2-way image classification set "dataset" from GitHub (melekcatal/CNN_Siniflandirma); label vocabulary: fare disi, kelebek.

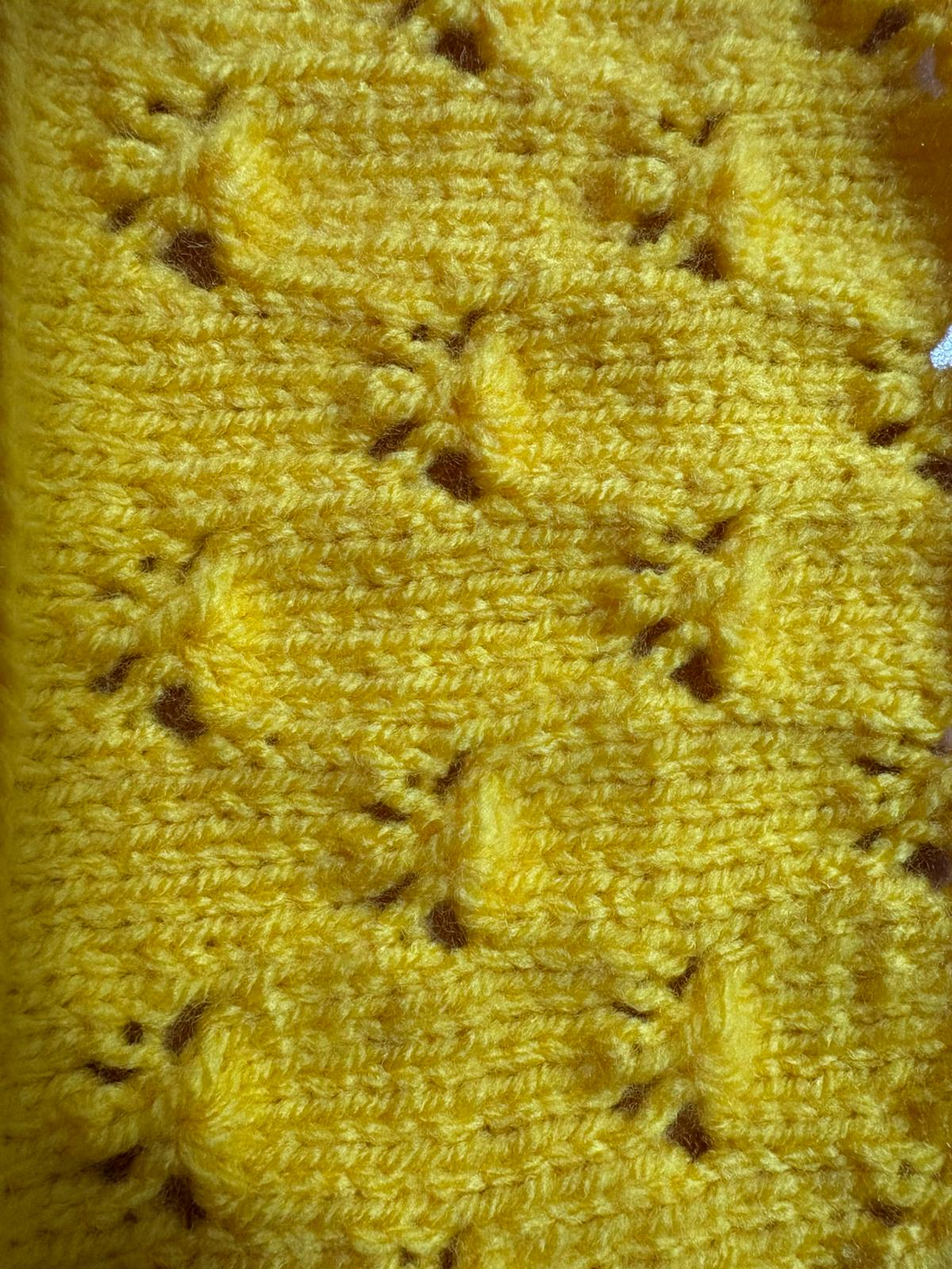
Label: kelebek

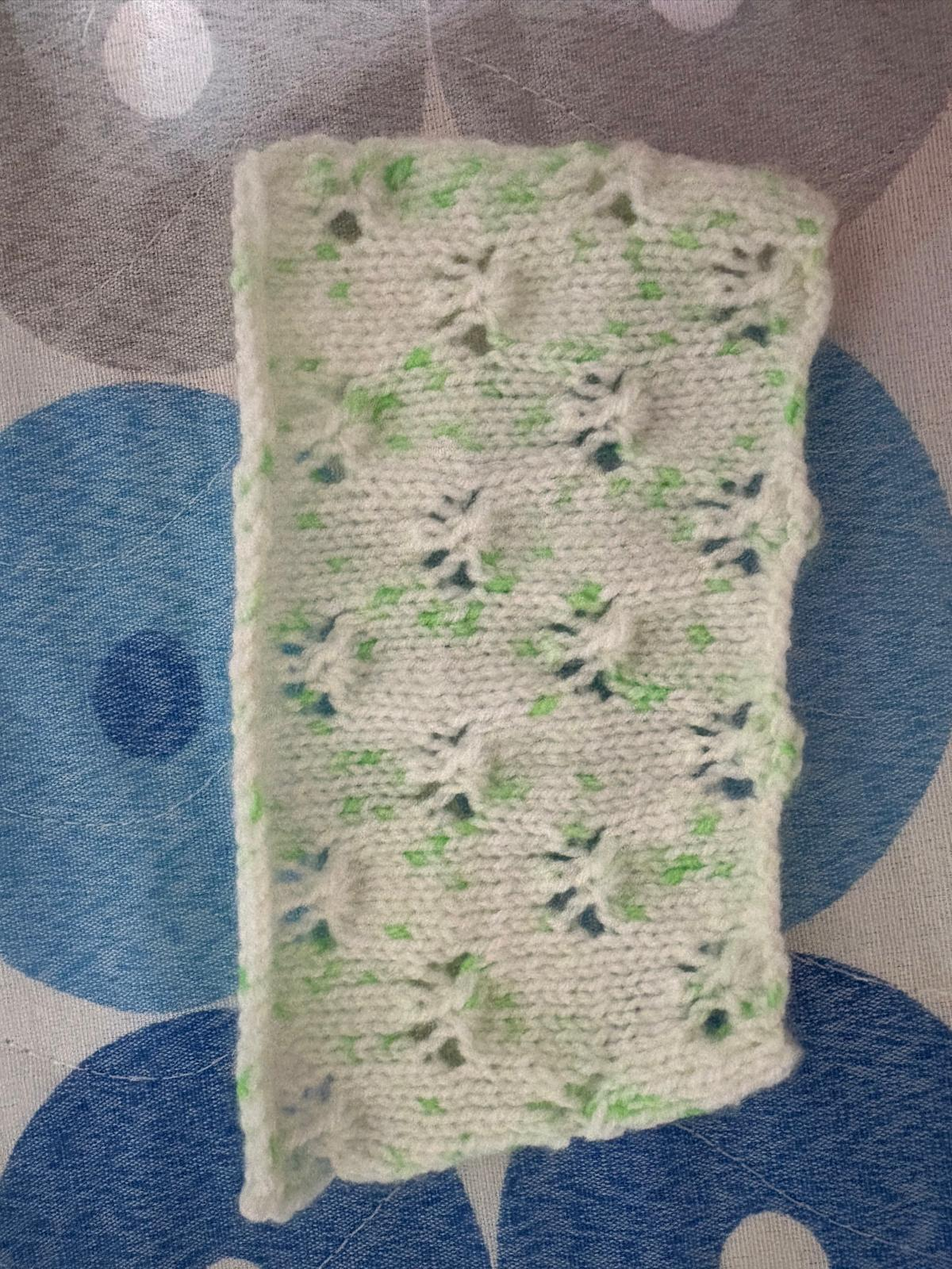
Label: kelebek

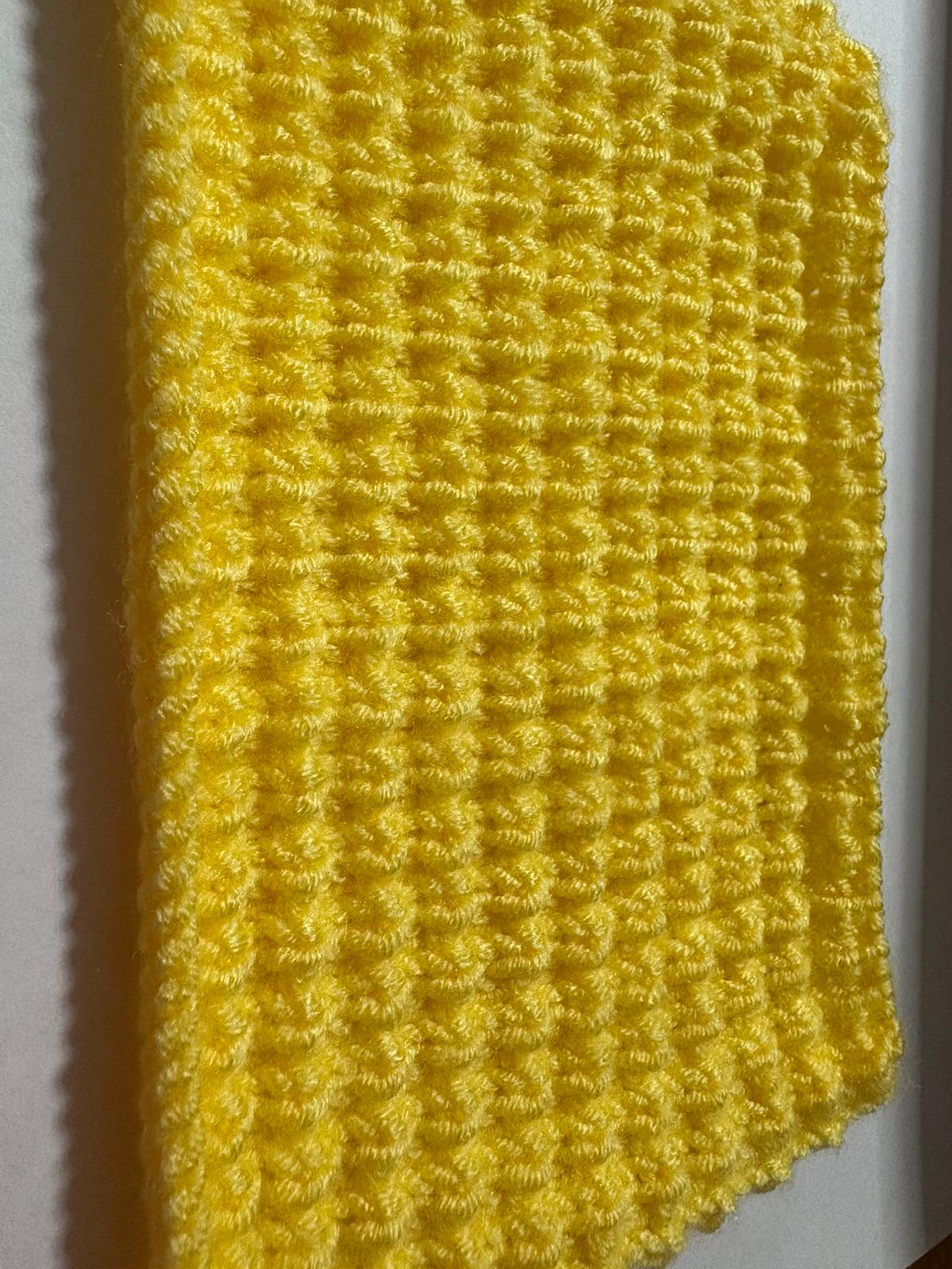
Label: fare disi

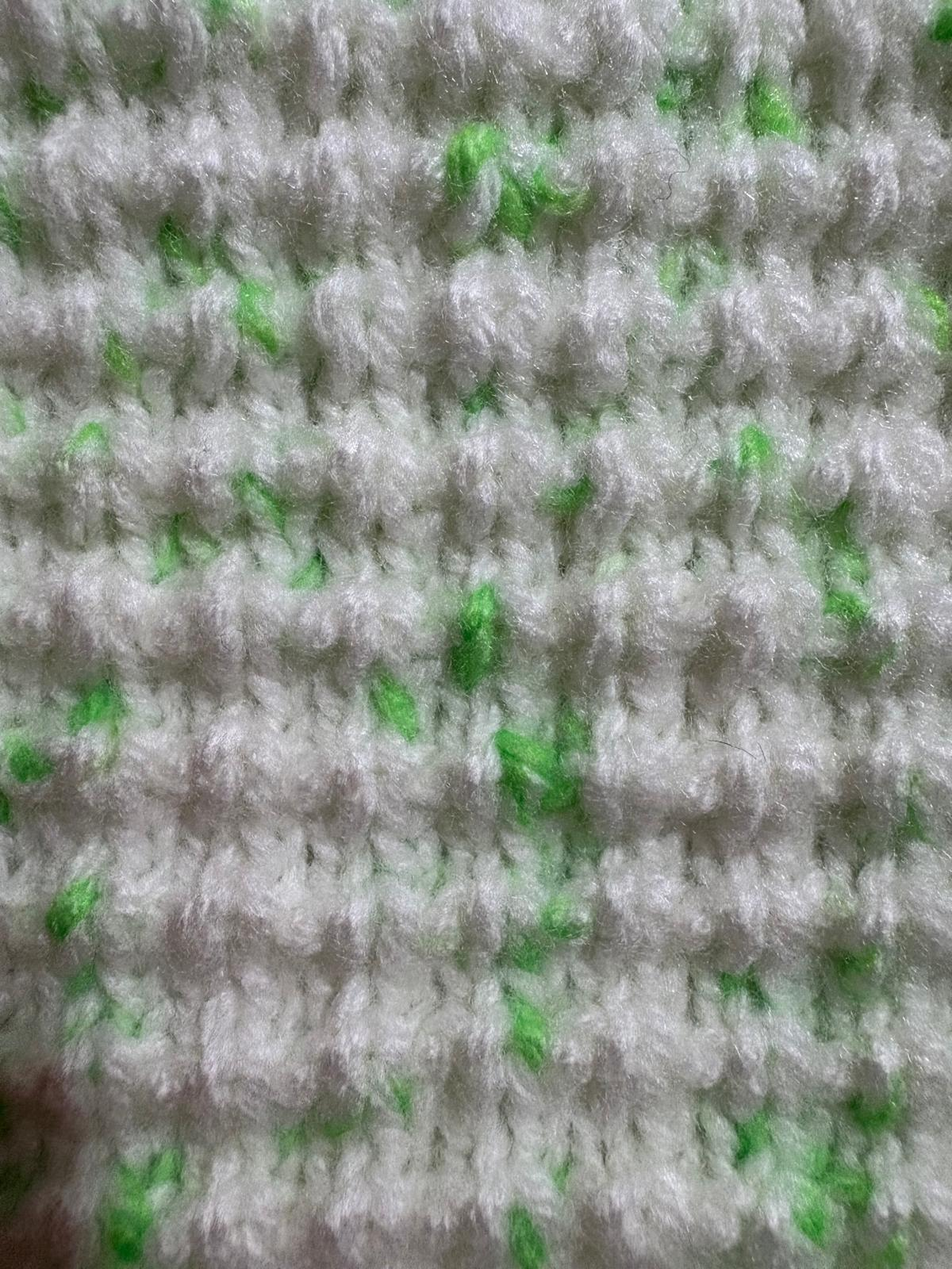
Label: fare disi

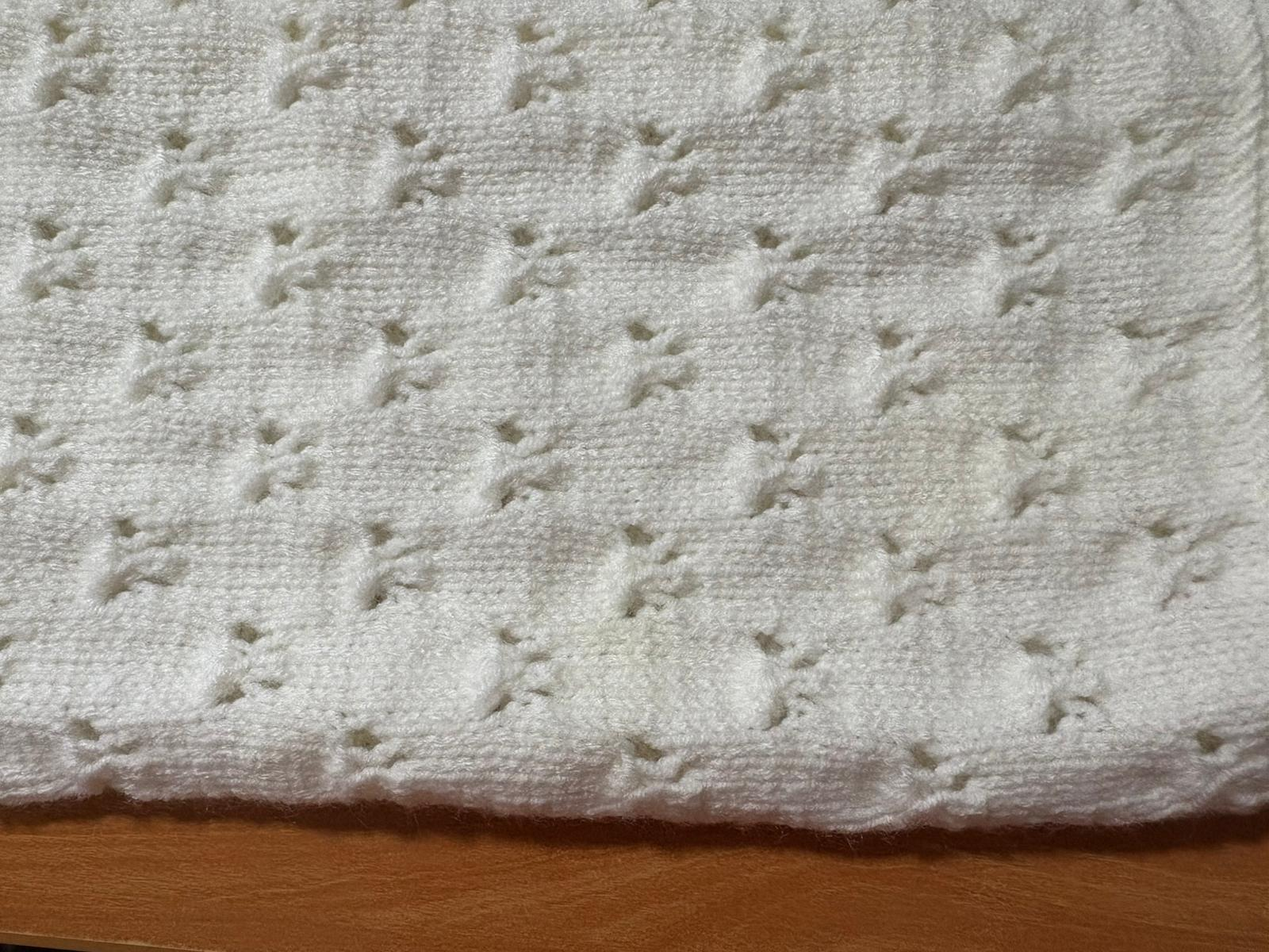
Label: kelebek

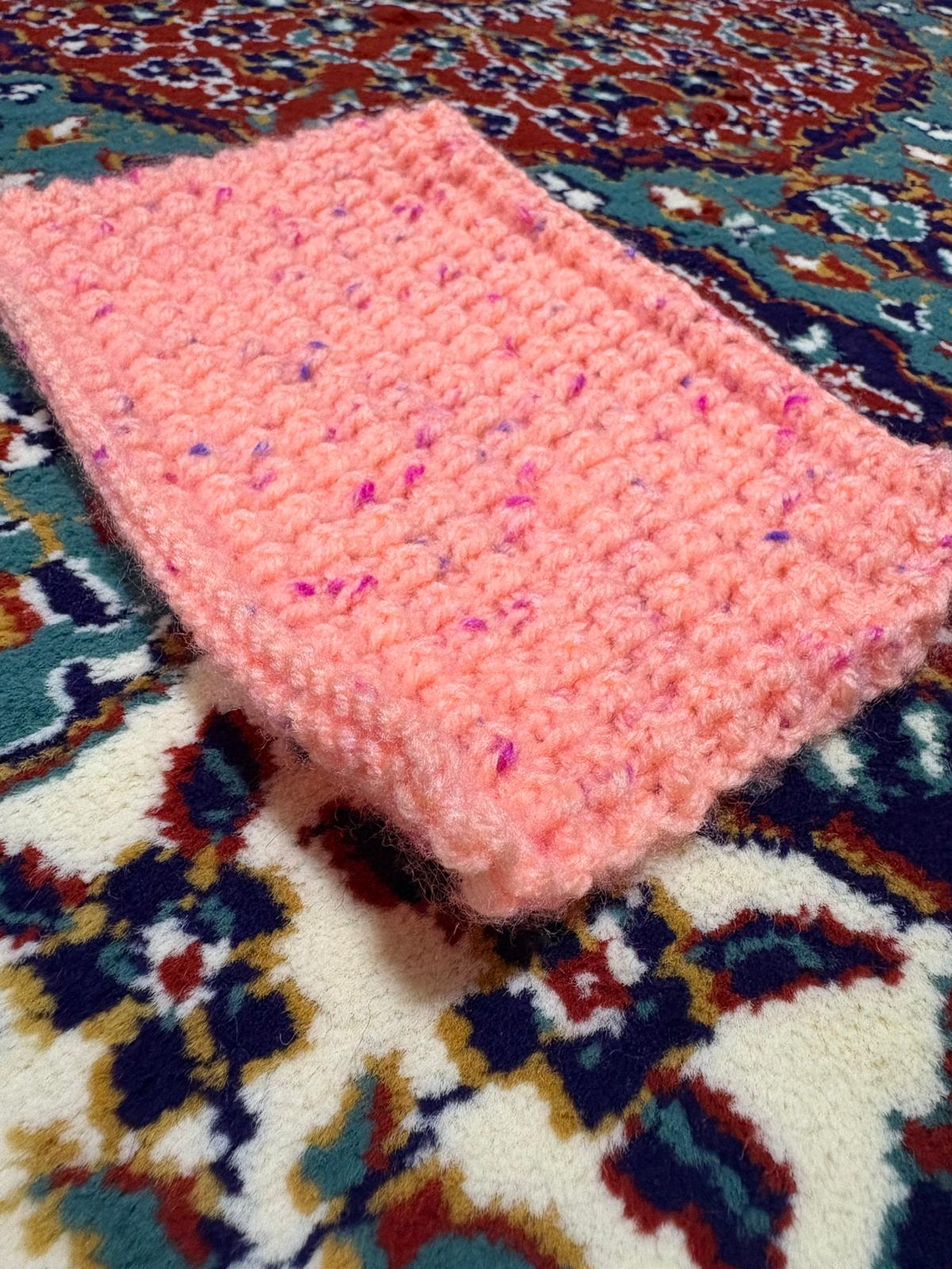
Label: fare disi
